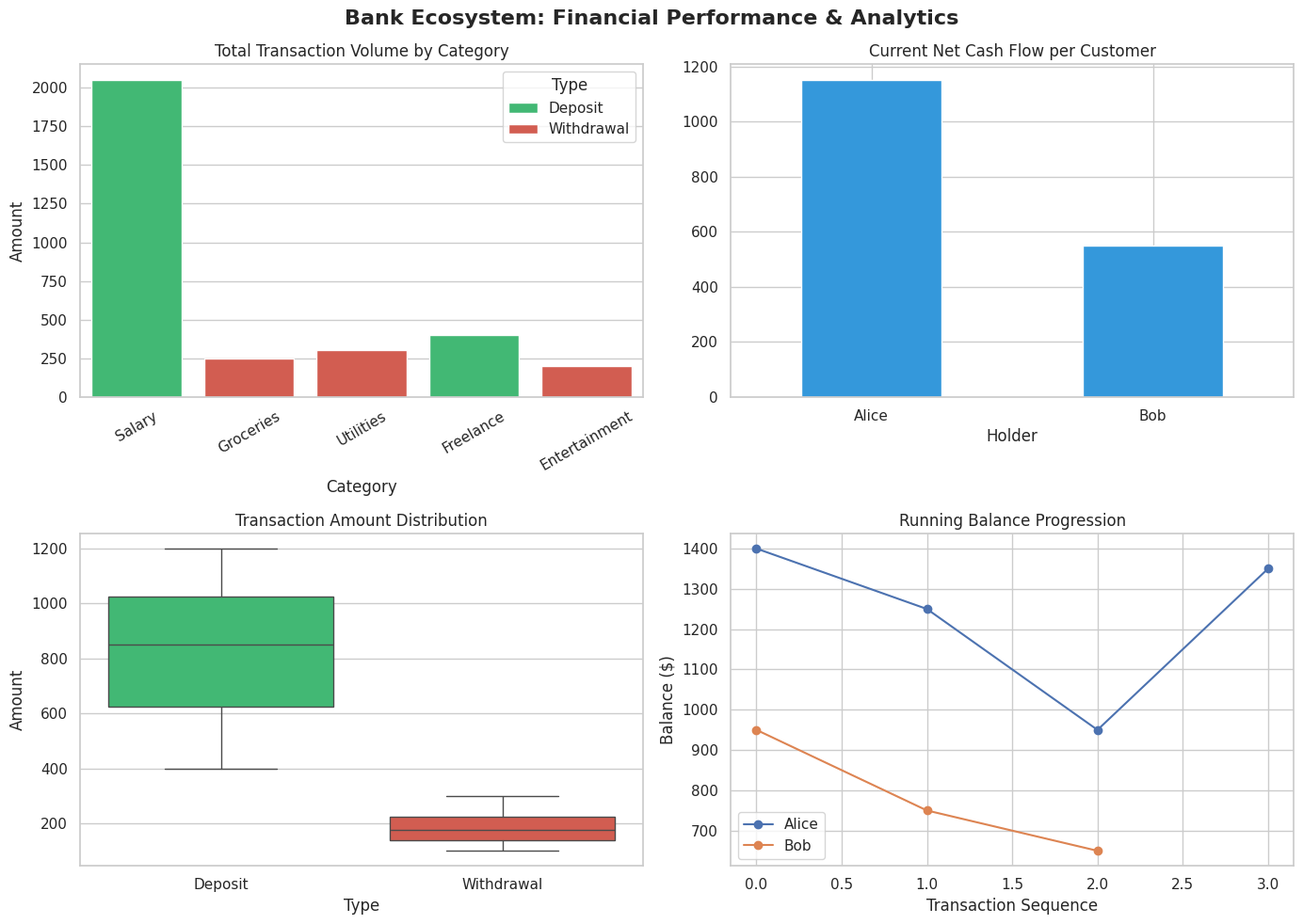

The script that saved this image:
import pandas as pd
import matplotlib.pyplot as plt
import seaborn as sns

sns.set_theme(style="whitegrid")

class BankAccount:
    def __init__(self, account_id: int, holder_name: str, initial_balance: float = 0.0):
        self.account_id = account_id
        self.holder_name = holder_name
        self.__balance = initial_balance
        self.transactions = []  # List of transaction dicts

    def deposit(self, amount: float, category: str):
        if amount <= 0:
            raise ValueError("Deposit must be positive.")
        self.__balance += amount
        self._record_transaction("Deposit", amount, category)

    def withdraw(self, amount: float, category: str):
        if amount <= 0:
            raise ValueError("Withdrawal must be positive.")
        if amount > self.__balance:
            raise ValueError("Insufficient funds.")
        self.__balance -= amount
        self._record_transaction("Withdrawal", amount, category)

    def _record_transaction(self, tx_type: str, amount: float, category: str):
        self.transactions.append({
            "Account_ID": self.account_id,
            "Holder": self.holder_name,
            "Type": tx_type,
            "Amount": amount,
            "Category": category,
            "Balance_After": self.__balance
        })

    def get_balance(self) -> float:
        return self.__balance

class BankSystem:
    def __init__(self):
        self.accounts = {}

    def add_account(self, account: BankAccount):
        self.accounts[account.account_id] = account

    def export_to_dataframe(self) -> pd.DataFrame:
        all_txs = []
        for acc in self.accounts.values():
            all_txs.extend(acc.transactions)
        return pd.DataFrame(all_txs)

def analyze_and_plot(df: pd.DataFrame):
    if df.empty:
        print("No transactions to visualize.")
        return

    df["Signed_Amount"] = df.apply(
        lambda r: r["Amount"] if r["Type"] == "Deposit" else -r["Amount"], axis=1
    )

    fig, axes = plt.subplots(2, 2, figsize=(14, 10))
    fig.suptitle("Bank Ecosystem: Financial Performance & Analytics", fontsize=16, fontweight="bold")

    sns.barplot(
        data=df,
        x="Category",
        y="Amount",
        hue="Type",
        estimator=sum,
        errorbar=None,
        ax=axes[0, 0],
        palette={"Deposit": "#2ecc71", "Withdrawal": "#e74c3c"}
    )
    axes[0, 0].set_title("Total Transaction Volume by Category")
    axes[0, 0].tick_params(axis='x', rotation=30)

    net_balances = df.groupby("Holder")["Signed_Amount"].sum()
    net_balances.plot(
        kind="bar",
        ax=axes[0, 1],
        color=["#3498db" if val >= 0 else "#e74c3c" for val in net_balances]
    )
    axes[0, 1].set_title("Current Net Cash Flow per Customer")
    axes[0, 1].tick_params(axis='x', rotation=0)

    sns.boxplot(
        data=df,
        x="Type",
        y="Amount",
        hue="Type",
        dodge=False,
        ax=axes[1, 0],
        palette={"Deposit": "#2ecc71", "Withdrawal": "#e74c3c"},
        legend=False
    )
    axes[1, 0].set_title("Transaction Amount Distribution")

    for holder, group in df.groupby("Holder"):
        axes[1, 1].plot(range(len(group)), group["Balance_After"], marker='o', label=holder)
    axes[1, 1].set_title("Running Balance Progression")
    axes[1, 1].set_xlabel("Transaction Sequence")
    axes[1, 1].set_ylabel("Balance ($)")
    axes[1, 1].legend()

    plt.tight_layout()
    plt.show()

if __name__ == "__main__":
    # Create Bank System
    bank = BankSystem()

    alice = BankAccount(101, "Alice", initial_balance=200.0)
    bob = BankAccount(102, "Bob", initial_balance=100.0)

    bank.add_account(alice)
    bank.add_account(bob)

    alice.deposit(1200.0, "Salary")
    alice.withdraw(150.0, "Groceries")
    alice.withdraw(300.0, "Utilities")
    alice.deposit(400.0, "Freelance")

    bob.deposit(850.0, "Salary")
    bob.withdraw(200.0, "Entertainment")
    bob.withdraw(100.0, "Groceries")

    df_transactions = bank.export_to_dataframe()

    print("\n--- Processed DataFrame ---")
    print(df_transactions.to_string(index=False))

    analyze_and_plot(df_transactions)
